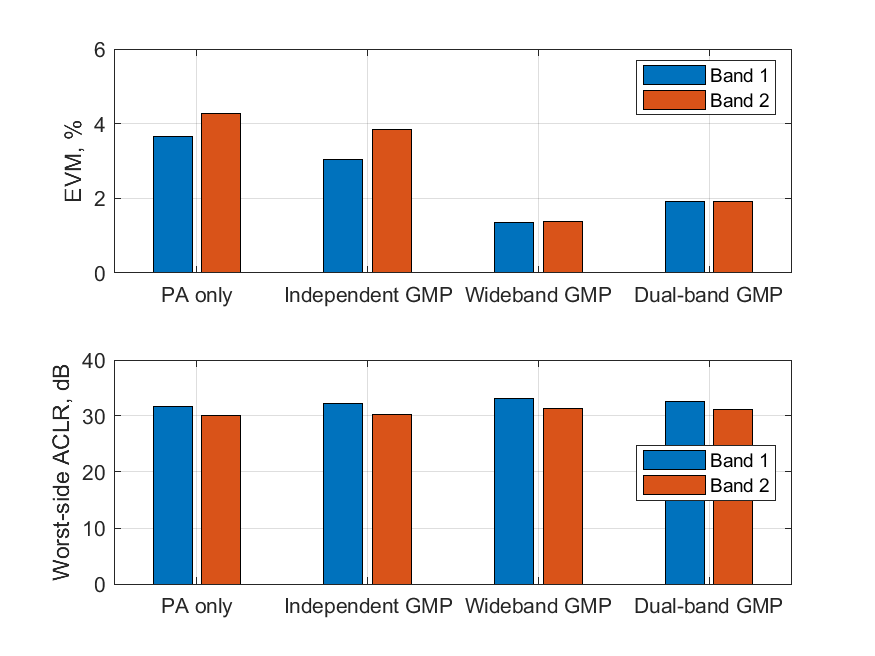

Source data for this figure (header and first rows):
Mode, Band, EVM_percent, ACLR_worst_dB, ACLR_left_dB, ACLR_right_dB, NMSE_dB, CoefficientsTotal, Apply_ms, PA_input_power, Band_output_power, Drive_clipped_percent
none, 1, 3.659, 31.75, 32.63, 31.75, -18.69, 0, 0.2092, 0.5012, 0.2931, 0
none, 2, 4.273, 30.01, 30.58, 30.01, -21.86, 0, 0.2092, 0.5012, 0.2789, 0
independent, 1, 3.036, 32.18, 33.33, 32.18, -28.17, 34, 152.3, 0.4423, 0.2501, 0
independent, 2, 3.843, 30.25, 31.09, 30.25, -26.38, 34, 152.3, 0.4423, 0.2506, 0
wideband, 1, 1.354, 33.06, 34.49, 33.06, -34.52, 17, 58.54, 0.4437, 0.2505, 0
wideband, 2, 1.371, 31.27, 31.76, 31.27, -34.49, 17, 58.54, 0.4437, 0.2514, 0
dual, 1, 1.914, 32.65, 34.31, 32.65, -32.08, 76, 583.4, 0.444, 0.2508, 0
dual, 2, 1.903, 31.09, 31.67, 31.09, -32.09, 76, 583.4, 0.444, 0.2515, 0
